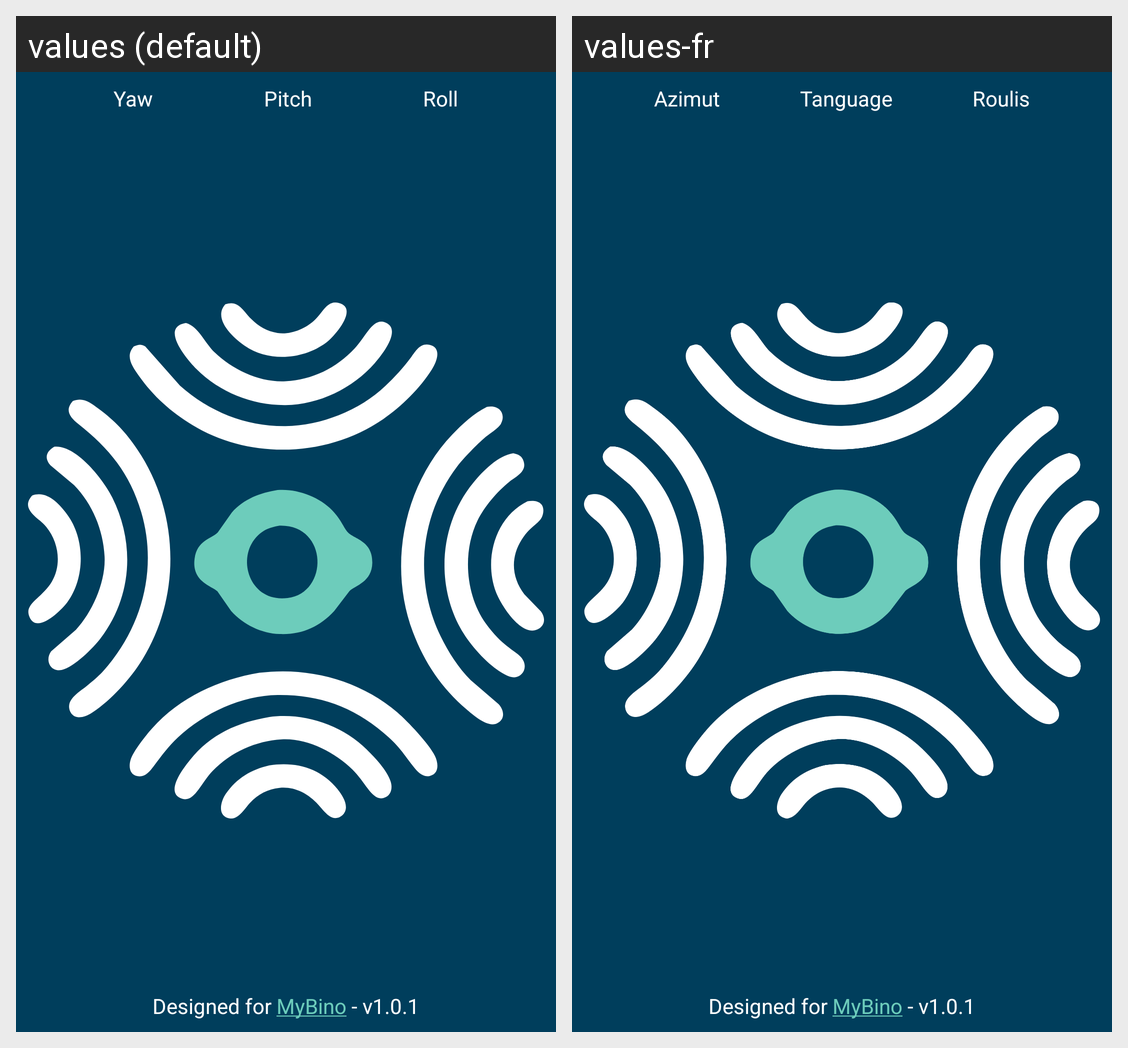

Here is an Android app screen in its default locale and in the app's own translations. Write out the translated-string differences for the strings that appear on this screen.
Android screen res/layout/activity_main.xml rendered under 2 locales, left to right: values (default), values-fr. Device: Nexus 5 (rendered at 1080×1920; each locale shown at half size, 540×960, under a caption strip naming it); theme AppTheme.
Strings drawn on this screen, with the default value and each locale's value (text and hints the layout hard-codes, and strings that could not be matched under every locale, appear in the picture but are not listed):

yawTV
  values: Yaw
  values-fr: Azimut

pitchTV
  values: Pitch
  values-fr: Tanguage

rollTV
  values: Roll
  values-fr: Roulis

bottom_line
  values: Designed for MyBino - v1.0.1
  values-fr: Designed for MyBino - v1.0.1  [not translated; the default value is used]
